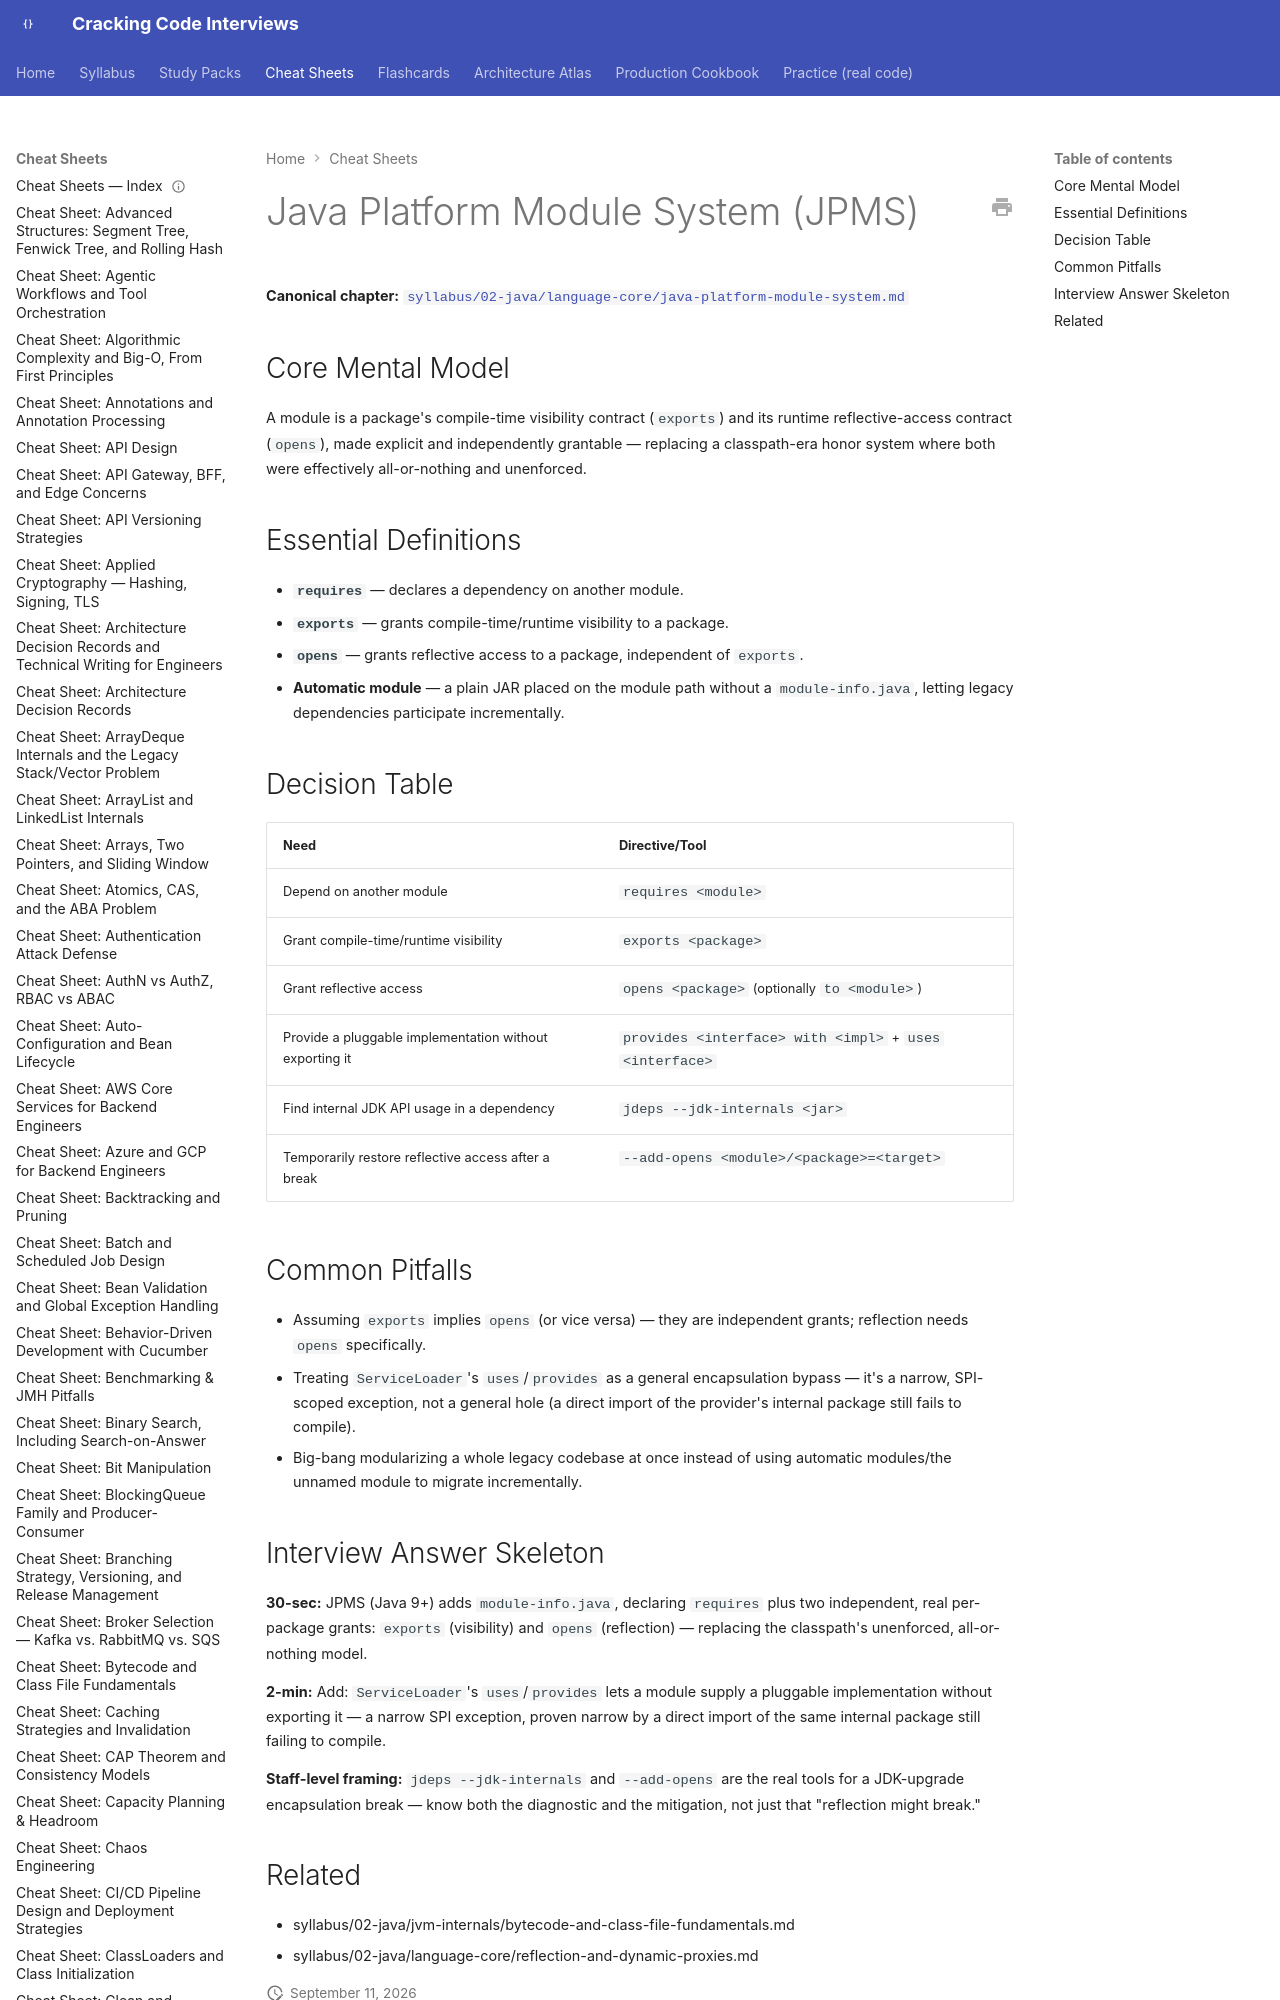

repository: JuanMelendres/cracking-code-interviews · page: cheat-sheets/java-platform-module-system/index.html · generator: mkdocs

---
title: "Cheat Sheet: Java Platform Module System (JPMS)"
slug: java-platform-module-system
document_type: cheat-sheet
domain: 02-java/language-core
topic_id: T-116
canonical: ../syllabus/02-java/language-core/java-platform-module-system.md
last_updated: 2026-09-11
---
